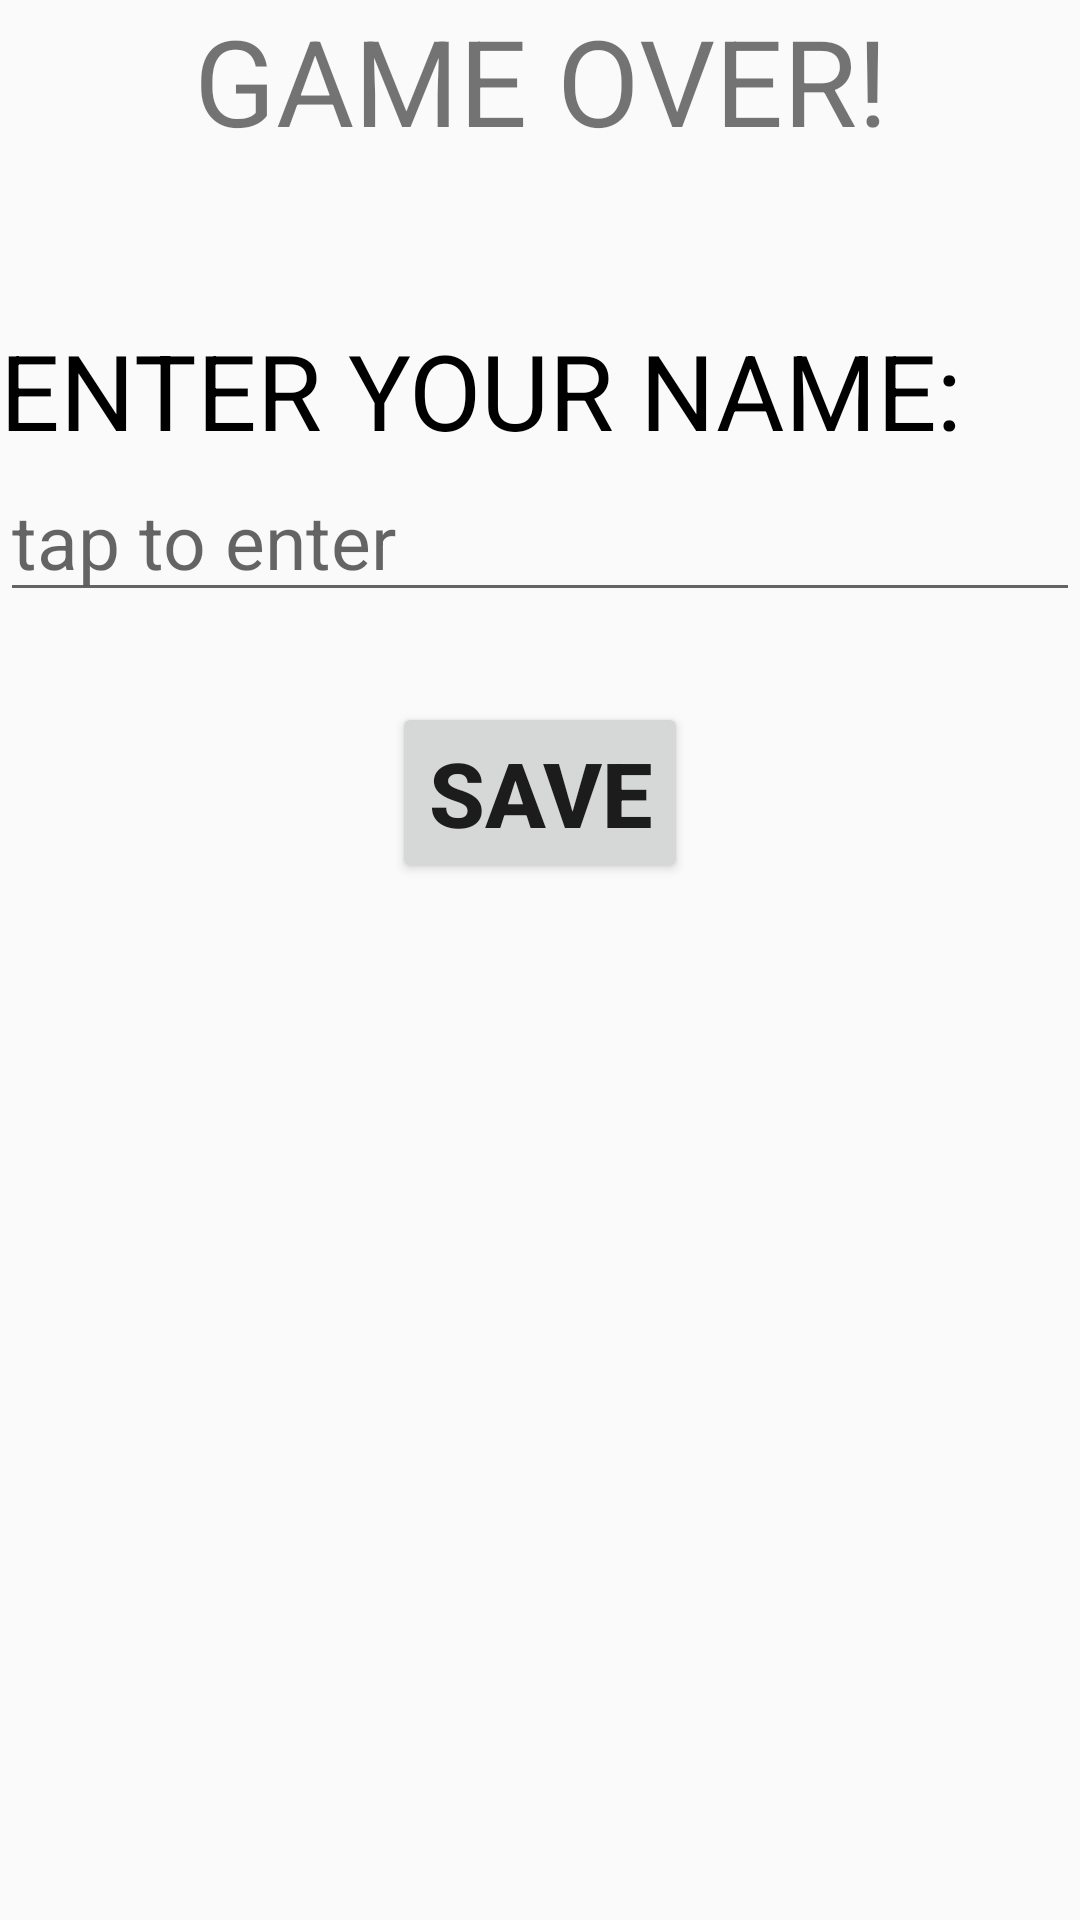

The Android layout XML behind this screen, and the referenced resources:
<!-- AndroidManifest.xml: application theme AppTheme -->
<!-- res/layout/activity_game_over.xml -->
<?xml version="1.0" encoding="utf-8"?>

<LinearLayout xmlns:android="http://schemas.android.com/apk/res/android"
    xmlns:app="http://schemas.android.com/apk/res-auto"
    xmlns:tools="http://schemas.android.com/tools"
    android:layout_width="match_parent"
    android:layout_height="match_parent"
    android:orientation="vertical"
    tools:context=".gameOver">
<TextView
    android:layout_width="match_parent"
    android:layout_height="wrap_content"
    android:textSize="40sp"
    android:gravity="center"
    android:text="GAME OVER!"
    />

    <TextView
        android:id="@+id/scoreView"
        android:layout_width="match_parent"
        android:layout_height="wrap_content"
        android:textSize="40sp"
        android:gravity="center"
        />
    <TextView
        android:layout_width="match_parent"
        android:layout_height="wrap_content"
        android:text="ENTER YOUR NAME:"
        android:textSize="35sp"
        android:textColor="@color/bl" />
    <EditText
        android:layout_width="match_parent"
        android:layout_height="wrap_content"
        android:textSize="25sp"
        android:hint="tap to enter"
        android:id="@+id/name"
        android:textColor="@color/bl"/>
    <Button
        android:layout_width="wrap_content"
        android:layout_height="wrap_content"
        android:text="SAVE"
        android:textSize="30sp"
        android:textStyle="bold"
        android:id="@+id/save"
        android:layout_gravity="center"
        android:layout_margin="30dp" />

</LinearLayout>
<!-- resources referenced by this layout -->
<resources>
  <color name="bl">#000000</color>
  <style name="AppTheme" parent="Theme.AppCompat.Light.NoActionBar">
          
          <item name="colorPrimary">@color/colorPrimary</item>
          <item name="colorPrimaryDark">@color/colorPrimaryDark</item>
          <item name="colorAccent">@color/colorAccent</item>
  
      </style>
  <color name="colorPrimary">#008577</color>
  <color name="colorPrimaryDark">#00574B</color>
  <color name="colorAccent">#D81B60</color>
</resources>
